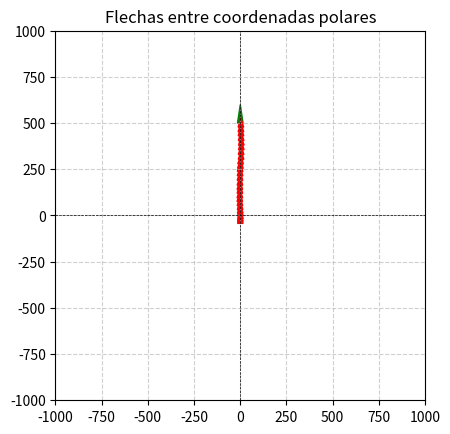

Write Python code to recreate this figure.
import numpy as np
import matplotlib.pyplot as plt

def polarToCartesian(current_x,  current_y, phi, dist):
    target_x = current_x + dist * np.sin(np.radians(phi)) * (-1)
    target_y = current_y + dist * np.cos(np.radians(phi))
    return target_x, target_y

def drawArrowsFromOrigin(polar_coords, real_polarCoords):
    fig, ax = plt.subplots()
    
    max_range = 1000

    ax.set_xlim(-max_range, max_range)
    ax.set_ylim(-max_range, max_range)
    
    # Dibujar el eje cartesiano
    ax.axhline(0, color='black', linewidth=0.5, linestyle='--')
    ax.axvline(0, color='black', linewidth=0.5, linestyle='--')

    current_x, current_y = 0, 0  # Coordenadas iniciales en el origen
    for angle, dist in polar_coords:
        target_x, target_y = polarToCartesian(current_x, current_y, angle, dist) 
        ax.arrow(current_x, current_y, target_x - current_x, target_y - current_y,
                 head_width=max_range * 0.03, head_length=max_range * 0.1,
                 fc='green', ec='green', length_includes_head=False)
        current_x, current_y = target_x, target_y  # Actualizar las coordenadas de inicio

    
    current_x, current_y = 0, 0
     
    for angle, dist in real_polarCoords:
        target_x = current_x + dist * np.sin(np.radians(angle)) * (-1)
        target_y = current_y + dist * np.cos(np.radians(angle))
        ax.arrow(current_x, current_y, target_x - current_x, target_y - current_y,
                 head_width=max_range * 0.03, head_length=max_range * 0.05,
                 fc='red', ec='red', length_includes_head=True)
        current_x, current_y = target_x, target_y  # Actualizar las coordenadas de inicio
        

    ax.set_title('Flechas entre coordenadas polares')
    ax.set_aspect('equal')
    plt.grid(True, linestyle='--', alpha=0.6)
    plt.show()


polar_coords = [(0,500)]
real_polarCoords = [
    (-0.00999389685688129, 0.0),
    (0.2660970399755874, 7.2727272727272725),
    (0.6795086969789441, 11.636363636363637),
    (1.7070491303021054, 13.09090909090909),
    (1.9564388159902348, 16.0),
    (1.5859780286847727, 14.545454545454545),
    (1.4825297528227037, 18.909090909090907),
    (0.7802105584375955, 21.818181818181817),
    (-0.5610314311870611, 21.818181818181817),
    (-0.527158986878242, 20.363636363636363),
    (-0.37694537686908736, 24.727272727272727),
    (-1.1097802868477262, 20.363636363636363),
    (-0.9042569423252972, 23.272727272727273),
    (-1.4749771132133045, 26.18181818181818),
    (-2.2001830942935605, 24.727272727272727),
    (-3.585291425083917, 23.272727272727273),
    (-3.036466280134268, 17.454545454545457),
    (-3.5175465364662792, 23.272727272727273),
    (-0.647619774183704, 24.727272727272727),
    (-0.9780286847726573, 26.18181818181818),
    (0.5186908758010379, 26.18181818181818),
    (1.857110161733293, 24.727272727272727),
    (1.303555080866647, 24.727272727272727),
    (0.6718034787915784, 26.18181818181818),
    (0.42531278608483447, 21.818181818181817),
    (0.5583613060726282, 24.727272727272727),
]


drawArrowsFromOrigin(polar_coords, real_polarCoords)